Run: headless pygame with SDL's dummy video driver; simulated clock (each Clock.tick advances the game by its frame time, no real sleeping); random seed 0; keys injected as events and as key.get_pressed() state; no mouse input.
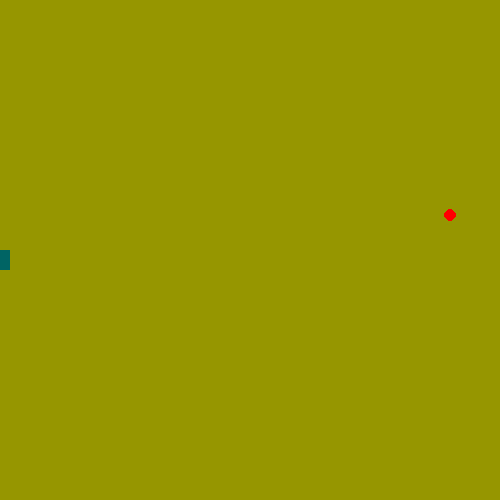
Frame 1 of 1 · flips 1–60 · no input (game ended)

The pygame program that drew these frames:

import pygame
import random

SCREEN_WIDTH = 500 # Ширина экрана
SCREEN_HEIGHT = 500 # Высота экрана
BLOCK_SIZE = SCREEN_HEIGHT//25

ITEM_WIDTH = SCREEN_WIDTH // 40
ITEM_HEIGHT = SCREEN_HEIGHT // 40

BLACK = (0, 100, 100)
WHITE = (150, 150, 0)
RED = (255, 0, 0)

LEFT = 1
RIGHT = 2
UP = 3
DOWN = 4

pygame.init()
screen = pygame.display.set_mode((SCREEN_WIDTH, SCREEN_HEIGHT))
pygame.display.set_caption("S.N.A.K.E")


#ЕДА
items = []
for i in range(1):
    item_x = random.randint(ITEM_WIDTH, SCREEN_WIDTH - ITEM_WIDTH)
    item_y = random.randint(ITEM_HEIGHT, SCREEN_HEIGHT - ITEM_HEIGHT)
    items.append((item_x, item_y))

def draw_items(items):
    for item in items:
        pygame.draw.ellipse(screen, RED, [item[0], item[1], ITEM_WIDTH, ITEM_HEIGHT])



#ЗМЕЯ
def draw_snake(snake_list):
    for block in snake_list:
        pygame.draw.rect(screen, BLACK, [block[0], block[1],BLOCK_SIZE, BLOCK_SIZE])

#КОЛЛИЗИЯ ЕДЫ
def check_collision(items,snake_x,snake_y):
    eat = 0
    for item in items:
        if snake_x < item[0] + ITEM_WIDTH and snake_x + BLOCK_SIZE > item[0] \
        and snake_y < item[1] + ITEM_HEIGHT and snake_y + BLOCK_SIZE > item[1]:
            items.remove(item)
        if len(items)==0:
            eat = 1
            item_x = random.randint(ITEM_WIDTH, SCREEN_WIDTH - ITEM_WIDTH)
            item_y = random.randint(ITEM_HEIGHT, SCREEN_HEIGHT - ITEM_HEIGHT)
            items.append((item_x, item_y))
    return eat

#КОЛЛИЗИЯ ЗМЕИ
def check_collisionSNAKE(snake_list,snake_head):
    head = snake_list[0]
    for i in snake_list:
        if i != head:
            if i[0] < head[0] + BLOCK_SIZE and i[0] + BLOCK_SIZE > head[0] and\
                    i[1] < head[1] + BLOCK_SIZE and i[1] + BLOCK_SIZE > head[1]:
                    print(f"xh{snake_list[0][0]} yh{snake_list[0][1]}")
                    pygame.quit()
                    exit()


def main_loop():
    snake_x = SCREEN_WIDTH // 2
    snake_y = SCREEN_HEIGHT // 2

    snake_list= [[snake_x,snake_y]]
    snake_len = 1
    snake_dir = LEFT


    while True:
        for event in pygame.event.get():
            if event.type == pygame.QUIT:
                pygame.quit()
                exit()
            if event.type == pygame.KEYDOWN:
                pressed = pygame.key.get_pressed()
                if pressed[pygame.K_LEFT]:
                    snake_dir = LEFT
                if pressed[pygame.K_RIGHT]:
                    snake_dir = RIGHT
                if pressed[pygame.K_UP]:
                    snake_dir = UP
                if pressed[pygame.K_DOWN]:
                    snake_dir = DOWN
        if snake_dir == LEFT:
            if snake_x < 0:
                pygame.quit()
                exit()
            snake_x -= BLOCK_SIZE
        if snake_dir == RIGHT:
            if snake_x > 490:
                pygame.quit()
                exit()
            snake_x += BLOCK_SIZE
        if snake_dir == UP:
            if snake_y < 0:
                pygame.quit()
                exit()
            snake_y -= BLOCK_SIZE
        if snake_dir == DOWN:
            if snake_y > 490:
                pygame.quit()
                exit()
            snake_y += BLOCK_SIZE

        snake_head = [snake_x, snake_y]
        check_collisionSNAKE(snake_list, snake_head)
        snake_list.insert(0, snake_head)

        if len(snake_list) > snake_len:
            del snake_list[-1]

        screen.fill(WHITE)
        snake_len += check_collision(items,snake_x,snake_y)
        draw_snake(snake_list)
        draw_items(items)
        pygame.display.update()
        pygame.time.Clock().tick(10)

if __name__ == '__main__':
    main_loop()
